Run: headless pygame with SDL's dummy video driver; simulated clock (each Clock.tick advances the game by its frame time, no real sleeping); random seed 0; keys injected as events and as key.get_pressed() state; no mouse input.
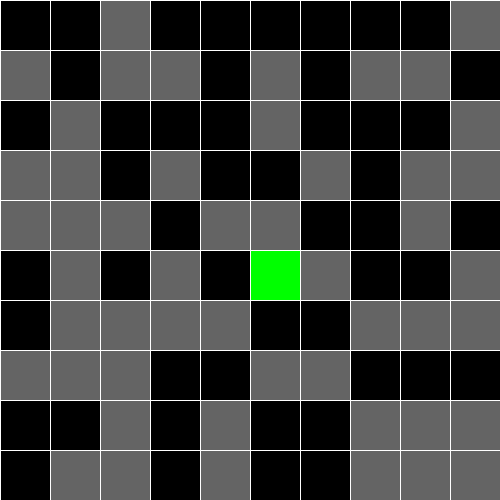
Frame 1 of 4 · flips 1–60 · no input
Frame 2 of 4 · flips 61–180 · tapped SPACE, RETURN · held RIGHT (→), D · screen unchanged from frame 1, image omitted
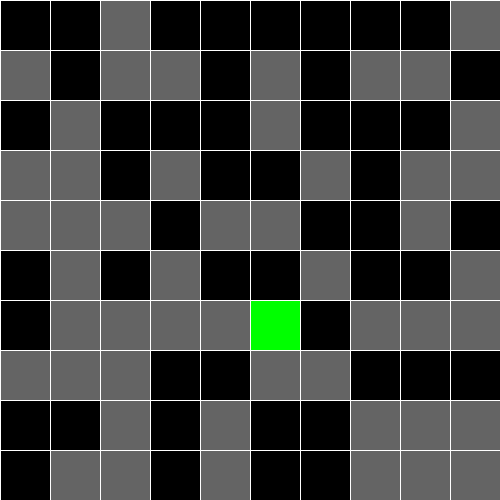
Frame 3 of 4 · flips 181–300 · held DOWN (↓), S
Frame 4 of 4 · flips 301–420 · held LEFT (←), A, UP (↑), W · screen same as frame 1, image omitted

The pygame program that drew these frames:

import pygame
from random import randint
import random

pygame.init()
screen = pygame.display.set_mode((500, 500))
clock = pygame.time.Clock()

size = 50

#edit

grid = [[randint(0,1) for i in range(10)] for j in range(10)]
grid[5][5] = 1  # Ensure player starts on empty space


class Obstacle:
    def __init__(self, x, y):
        self.rect = pygame.Rect(x, y, size, size)

    def draw(self):
        pygame.draw.rect(screen, (100, 100, 100), self.rect)


class Player:
    def __init__(self, x, y, w, h):
        self.x = x
        self.y = y
        self.w = w
        self.h = h
        self.rect = (self.x, self.y, self.w, self.h)

    def draw(self):
        pygame.draw.rect(screen, (0, 255, 0), self.rect)


obstacles = []
for row in range(10):
    for col in range(10):
        if grid[row][col] == 0:
            obstacles.append(Obstacle(col*size, row*size))


player = Player(5*size, 5*size, size, size)

running = True
while running:
    screen.fill((0, 0, 0))

    for event in pygame.event.get():
        if event.type == pygame.QUIT:
            running = False
        elif event.type == pygame.KEYDOWN:
            if event.key == pygame.K_LEFT:
                new_x = player.x - size
                if new_x < 0:
                    print("You Win!")
                    running = False
                else:
                    row = int(player.y / size)
                    col = int(new_x / size)
                    if grid[row][col] == 1:
                        player.x = new_x
                        player.rect = (player.x, player.y, player.w, player.h)
            elif event.key == pygame.K_RIGHT:
                new_x = player.x + size
                if new_x > 450:
                    print("You Win!")
                    running = False
                else:
                    row = int(player.y / size)
                    col = int(new_x / size)
                    if grid[row][col] == 1:
                        player.x = new_x
                        player.rect = (player.x, player.y, player.w, player.h)
            elif event.key == pygame.K_UP and player.y > 0:
                new_y = player.y - size
                row = int(new_y / size)
                col = int(player.x / size)
                if grid[row][col] == 1:
                    player.y = new_y
                    player.rect = (player.x, player.y, player.w, player.h)
            elif event.key == pygame.K_DOWN and player.y < 450:
                new_y = player.y + size
                row = int(new_y / size)
                col = int(player.x / size)
                if grid[row][col] == 1:
                    player.y = new_y
                    player.rect = (player.x, player.y, player.w, player.h)


    player.draw()
    for obs in obstacles:
        obs.draw()
    
    # Draw grid lines
    for i in range(11):
        pygame.draw.line(screen, (255, 255, 255), (0, i * size), (500, i * size))
        pygame.draw.line(screen, (255, 255, 255), (i * size, 0), (i * size, 500))
    
    clock.tick(60)
    pygame.display.flip()

pygame.quit()
